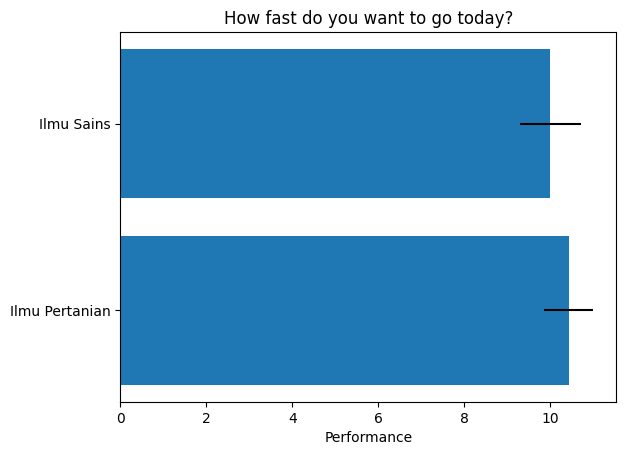

Write the Python code that produced this figure.
import matplotlib.pyplot as plt
import numpy as np

# Fixing random state for reproducibility
np.random.seed(19680801)


plt.rcdefaults()
fig, ax = plt.subplots()

# Example data
people = ('Ilmu Sains', 'Ilmu Pertanian')
y_pos = np.arange(len(people))
performance = 3 + 10 * np.random.rand(len(people))
error = np.random.rand(len(people))

ax.barh(y_pos, performance, xerr=error, align='center')
ax.set_yticks(y_pos)
ax.set_yticklabels(people)
ax.invert_yaxis()  # labels read top-to-bottom
ax.set_xlabel('Performance')
ax.set_title('How fast do you want to go today?')

plt.show()